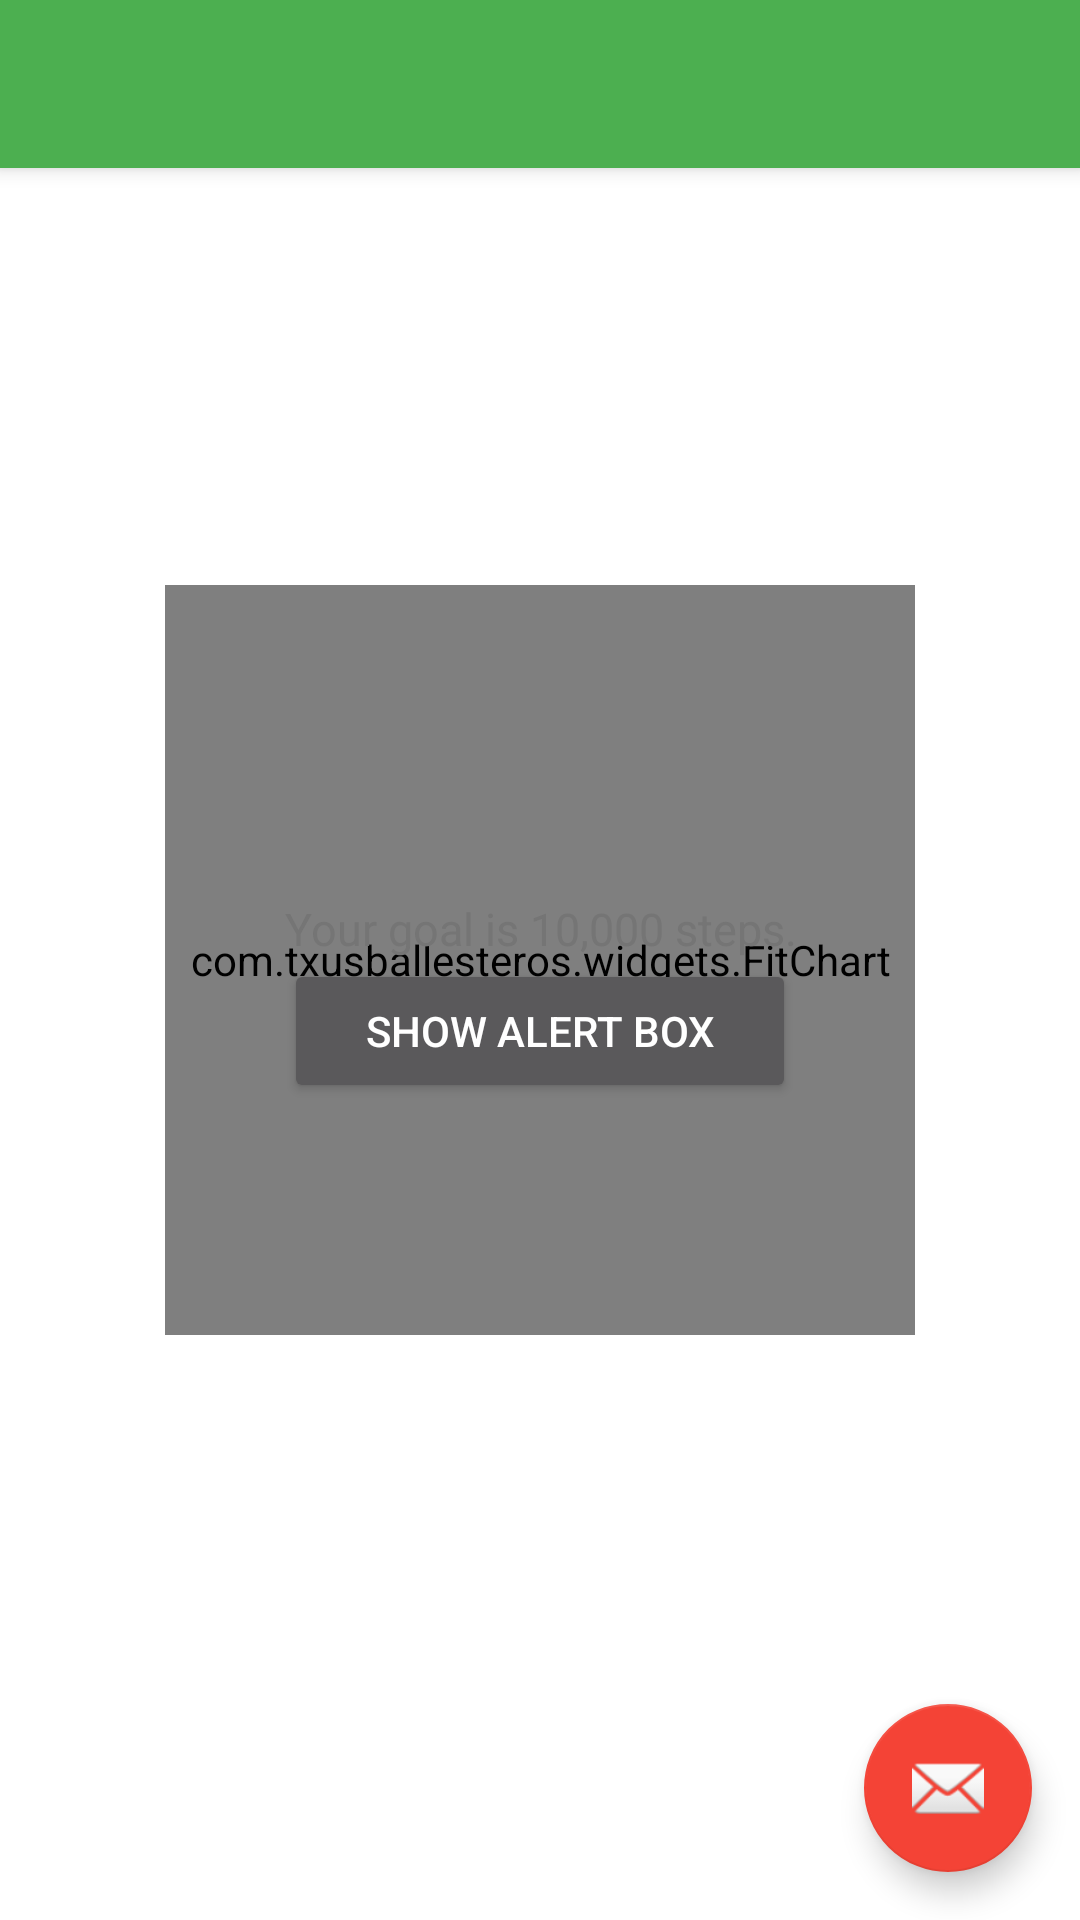

Layout XML and referenced resources for this Android screen:
<!-- AndroidManifest.xml: application theme AppTheme -->
<!-- res/layout/activity_main.xml -->
<?xml version="1.0" encoding="utf-8"?>
<android.support.v4.widget.DrawerLayout xmlns:android="http://schemas.android.com/apk/res/android"
    xmlns:app="http://schemas.android.com/apk/res-auto"
    xmlns:tools="http://schemas.android.com/tools"
    android:id="@+id/drawer_layout"
    android:layout_width="match_parent"
    android:layout_height="match_parent"
    android:background="@android:color/white"
    android:fitsSystemWindows="true"
    tools:openDrawer="start">

    <include
        layout="@layout/app_bar"
        android:layout_width="match_parent"
        android:layout_height="match_parent" />



    <FrameLayout
        android:layout_width="wrap_content"
        android:layout_height="wrap_content">


        <com.txusballesteros.widgets.FitChart
            android:id="@+id/fitChart"
            style="@style/chart_style"
            android:layout_gravity="center"
            app:animationMode="overdraw" />

        <LinearLayout
            android:layout_width="wrap_content"
            android:layout_height="wrap_content"
            android:layout_gravity="center"
            android:gravity="center"
            android:orientation="vertical">



            <TextView
                android:id="@+id/step_text"
                android:layout_width="wrap_content"
                android:layout_height="wrap_content"
                android:gravity="center"
                android:maxWidth="200dp"
                android:text=""
                android:textColor="#212121"
                android:textSize="20sp"
                android:textStyle="bold" />

            <TextView
                android:layout_width="wrap_content"
                android:layout_height="wrap_content"
                android:gravity="center"
                android:maxWidth="200dp"
                android:text="Your goal is 10,000 steps."
                android:textColor="#757575"
                android:textSize="15sp" />

            <Button
                android:id="@+id/buttonAlert"
                android:layout_width="match_parent"
                android:layout_height="match_parent"
                android:text="Show Alert Box" />

        </LinearLayout>
    </FrameLayout>




</android.support.v4.widget.DrawerLayout>
<!-- res/layout/app_bar.xml (included above) -->
<?xml version="1.0" encoding="utf-8"?>
<android.support.design.widget.CoordinatorLayout xmlns:android="http://schemas.android.com/apk/res/android"
    xmlns:app="http://schemas.android.com/apk/res-auto"
    xmlns:tools="http://schemas.android.com/tools"
    android:layout_width="match_parent"
    android:layout_height="match_parent"
    android:fitsSystemWindows="true"
    tools:context="com.example.jack.reducingsedentarybehaviour.MainActivity">

    <android.support.design.widget.AppBarLayout
        android:layout_width="match_parent"
        android:layout_height="wrap_content"
        android:theme="@style/AppTheme.AppBarOverlay">

        <android.support.v7.widget.Toolbar
            android:id="@+id/toolbar"
            android:layout_width="match_parent"
            android:layout_height="?attr/actionBarSize"
            android:background="?attr/colorPrimary"
            app:popupTheme="@style/AppTheme.PopupOverlay" />

    </android.support.design.widget.AppBarLayout>

    <include layout="@layout/content_main_page" />

    <android.support.design.widget.FloatingActionButton
        android:id="@+id/fab"
        android:layout_width="wrap_content"
        android:layout_height="wrap_content"
        android:layout_gravity="bottom|end"
        android:layout_margin="@dimen/fab_margin"
        app:srcCompat="@android:drawable/ic_dialog_email" />

</android.support.design.widget.CoordinatorLayout>
<!-- res/layout/content_main_page.xml (included above) -->
<?xml version="1.0" encoding="utf-8"?>
<RelativeLayout xmlns:android="http://schemas.android.com/apk/res/android"
    xmlns:app="http://schemas.android.com/apk/res-auto"
    xmlns:tools="http://schemas.android.com/tools"
    android:id="@+id/content_main_page"
    android:layout_width="match_parent"
    android:layout_height="match_parent"
    android:paddingBottom="@dimen/activity_vertical_margin"
    android:paddingLeft="@dimen/activity_horizontal_margin"
    android:paddingRight="@dimen/activity_horizontal_margin"
    android:paddingTop="@dimen/activity_vertical_margin"
    app:layout_behavior="@string/appbar_scrolling_view_behavior"
    tools:context="com.example.jack.reducingsedentarybehaviour.MainActivity"
    tools:showIn="@layout/app_bar">

</RelativeLayout>
<!-- resources referenced by this layout -->
<resources>
  <dimen name="activity_horizontal_margin">16dp</dimen>
  <dimen name="activity_vertical_margin">16dp</dimen>
  <dimen name="fab_margin">16dp</dimen>
  <style name="AppTheme.AppBarOverlay" parent="ThemeOverlay.AppCompat.Dark.ActionBar" />
  <style name="AppTheme.PopupOverlay" parent="ThemeOverlay.AppCompat.Light" />
  <style name="chart_style">
          <item name="android:layout_width">@dimen/chart_size</item>
          <item name="android:layout_height">@dimen/chart_size</item>
      </style>
  <style name="AppTheme" parent="Theme.AppCompat.NoActionBar">
          
          <item name="colorPrimary">@color/colorPrimary</item>
          <item name="colorPrimaryDark">@color/colorPrimaryDark</item>
          <item name="colorAccent">@color/colorAccent</item>
      </style>
  <dimen name="chart_size">250dp</dimen>
  <color name="colorPrimary">#4caf50</color>
  <color name="colorPrimaryDark">#101010</color>
  <color name="colorAccent">#F44336</color>
</resources>
